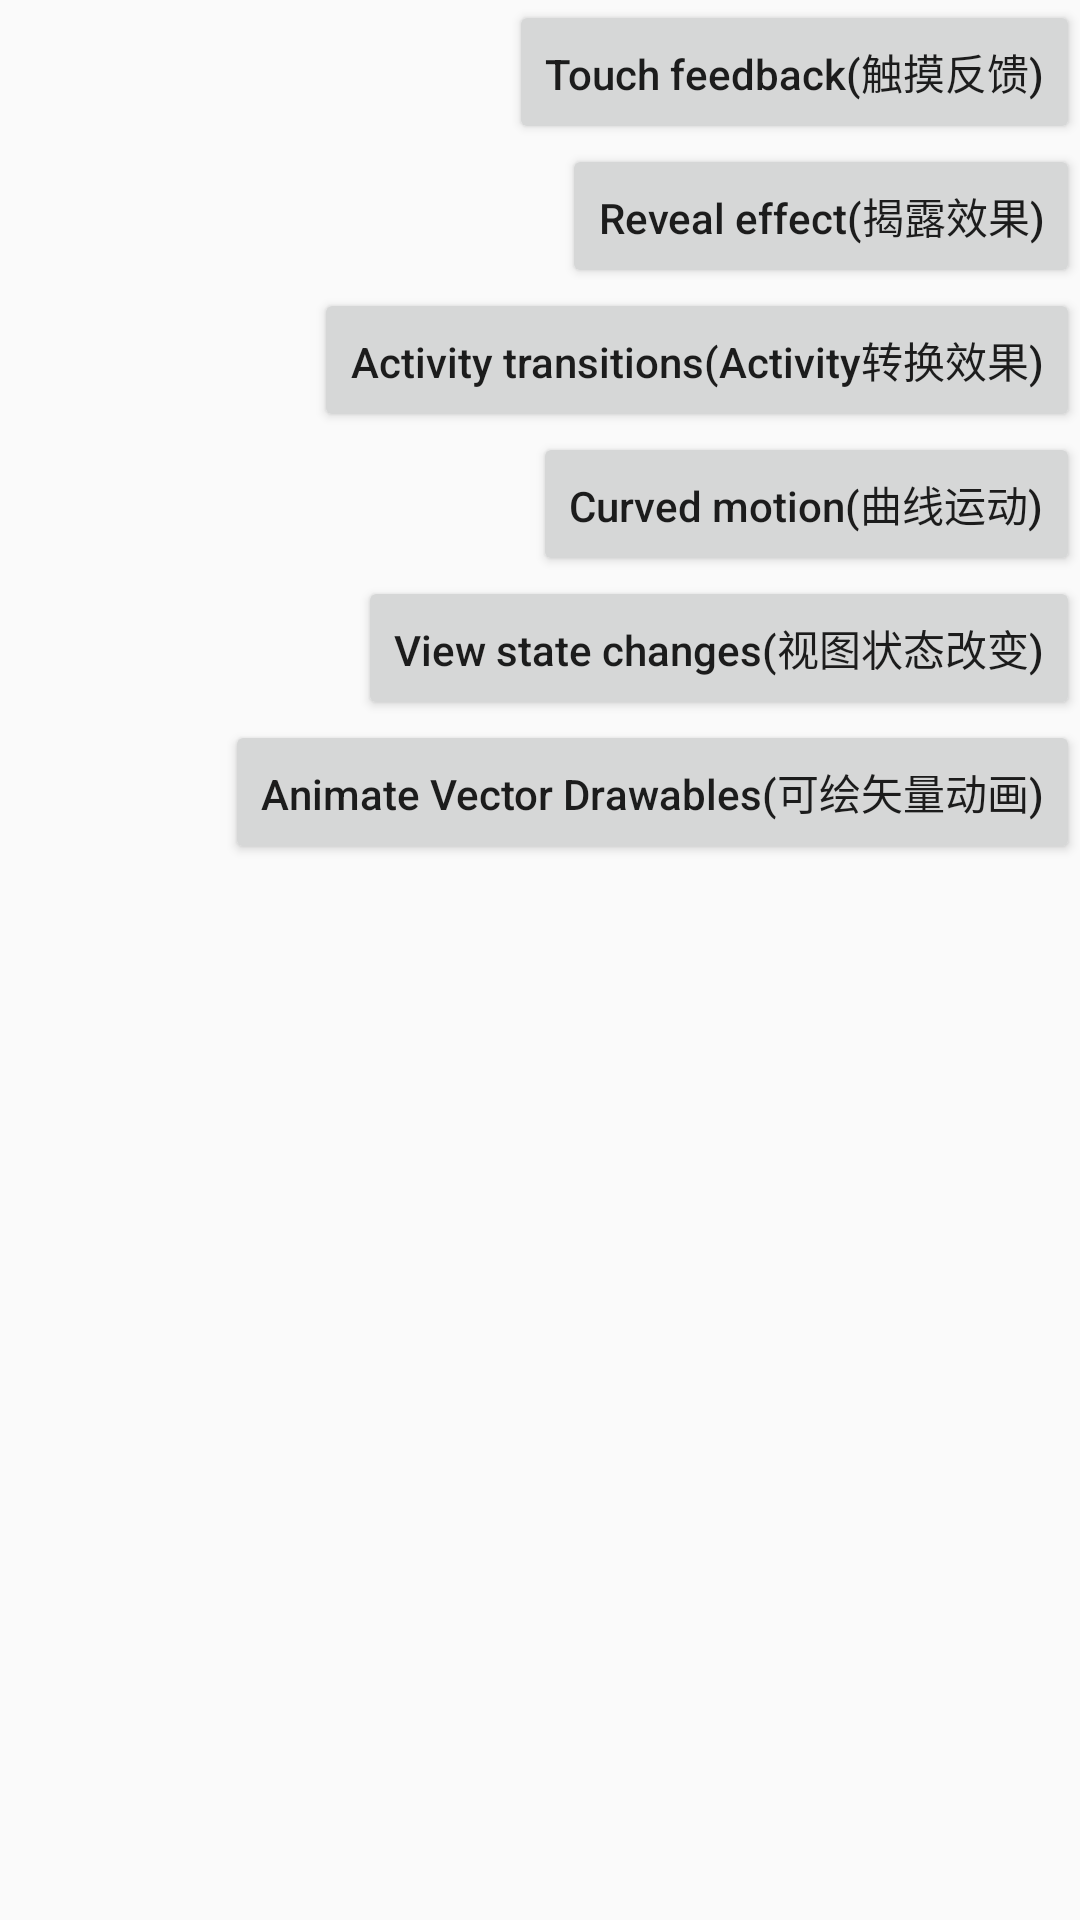

The Android layout XML behind this screen, and the referenced resources:
<!-- AndroidManifest.xml: application theme AppTheme -->
<!-- res/layout/fragment_android_l_animation.xml -->
<?xml version="1.0" encoding="utf-8"?>
<RelativeLayout
    xmlns:android="http://schemas.android.com/apk/res/android"
    android:layout_width="match_parent"
    android:layout_height="match_parent">

    <LinearLayout
        android:layout_width="match_parent"
        android:layout_height="wrap_content"
        android:gravity="right"
        android:orientation="vertical">

        <Button
            android:id="@+id/btn_touch_feedback"
            android:layout_width="wrap_content"
            android:layout_height="wrap_content"
            android:text="@string/btn_touch_feedback"
            android:textAllCaps="false"/>

        <Button
            android:id="@+id/btn_reveal_effect"
            android:layout_width="wrap_content"
            android:layout_height="wrap_content"
            android:text="@string/btn_reveal_effect"
            android:textAllCaps="false"/>

        <Button
            android:id="@+id/btn_activity_transitions"
            android:layout_width="wrap_content"
            android:layout_height="wrap_content"
            android:text="@string/btn_activity_transitions"
            android:textAllCaps="false"/>

        <Button
            android:id="@+id/btn_curved_motion"
            android:layout_width="wrap_content"
            android:layout_height="wrap_content"
            android:text="@string/btn_curved_motion"
            android:textAllCaps="false"/>

        <Button
            android:id="@+id/btn_view_state_changes"
            android:layout_width="wrap_content"
            android:layout_height="wrap_content"
            android:text="@string/btn_view_state_changes"
            android:textAllCaps="false"/>

        <Button
            android:id="@+id/btn_animate_vector_drawables"
            android:layout_width="wrap_content"
            android:layout_height="wrap_content"
            android:text="@string/btn_animate_vector_drawables"
            android:textAllCaps="false"/>
    </LinearLayout>
</RelativeLayout>
<!-- resources referenced by this layout -->
<resources>
  <string name="btn_activity_transitions">Activity transitions(Activity转换效果)</string>
  <string name="btn_animate_vector_drawables">Animate Vector Drawables(可绘矢量动画)</string>
  <string name="btn_curved_motion">Curved motion(曲线运动)</string>
  <string name="btn_reveal_effect">Reveal effect(揭露效果)</string>
  <string name="btn_touch_feedback">Touch feedback(触摸反馈)</string>
  <string name="btn_view_state_changes">View state changes(视图状态改变)</string>
  <style name="AppTheme" parent="AppTheme.Base">
          
  
      </style>
  <style name="AppTheme.Base" parent="Theme.AppCompat.Light.DarkActionBar">
          
          <item name="colorPrimary">@color/colorPrimary</item>
          <item name="colorPrimaryDark">@color/colorPrimaryDark</item>
          <item name="colorAccent">@color/colorAccent</item>
      </style>
  <!-- not gathered from this repository: default colours our renderer supplied (Android Studio template values) -->
  <color name="colorPrimary">#FF6200EE</color>
  <color name="colorPrimaryDark">#FF3700B3</color>
  <color name="colorAccent">#FF03DAC5</color>
</resources>
